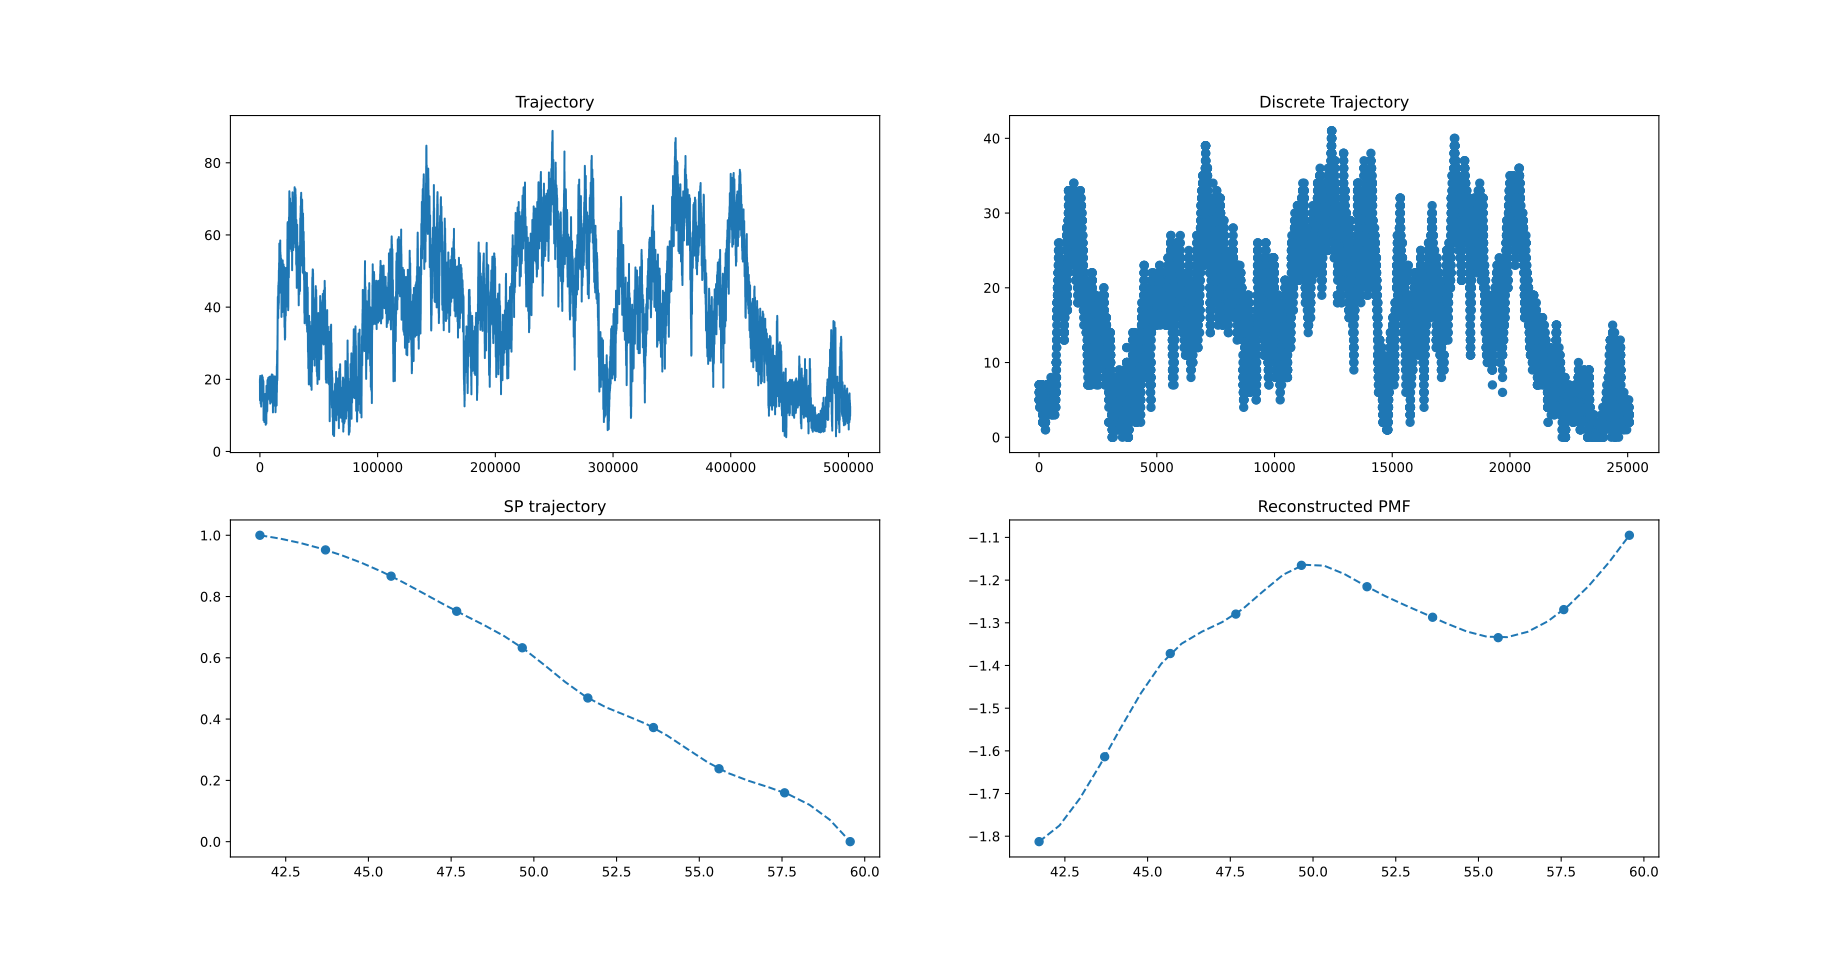

The table this chart was drawn from, first rows:
EXT_BIN	EXT_BIN_START	EXT_BIN_END	EXT_BIN_MED	SP	PMF_RE
18	40.73	42.71	41.72	1.0	-1.813
19	42.71	44.69	43.7	0.9522	-1.614
20	44.69	46.68	45.69	0.8665	-1.372
21	46.68	48.66	47.67	0.752	-1.28
22	48.66	50.64	49.65	0.6328	-1.165
23	50.64	52.62	51.63	0.4688	-1.215
24	52.62	54.61	53.61	0.3724	-1.287
25	54.61	56.59	55.6	0.2379	-1.335
26	56.59	58.57	57.58	0.1593	-1.269
27	58.57	60.55	59.56	0.0	-1.095
